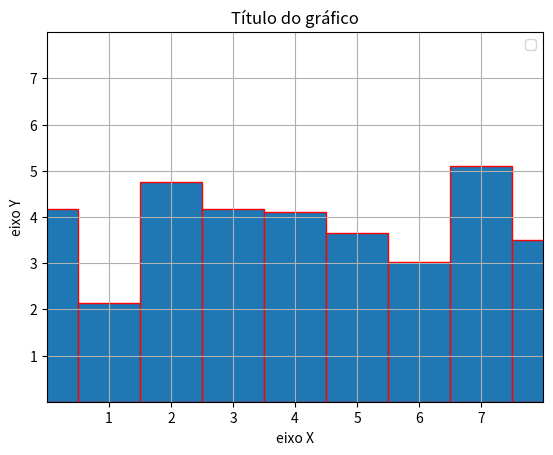

This figure's Python source:
#graicos básicos (Barra)
#biblioteca grafica
import matplotlib.pyplot as plt
#biblioteca numérica
import numpy as np
#criando dados
np.random.seed(2)
x = np.arange(10)
y = np.random.uniform(2, 7, len(x))
# plotagem
fig, ax = plt.subplots()
plt.xlabel('eixo X')
plt.ylabel('eixo Y')
plt.grid(True)
plt.title('Título do gráfico')
plt.legend('legenda')
ax.bar(x, y, width=1, edgecolor="red", linewidth=1)
ax.set(xlim=(0, 8), xticks=np.arange(1, 8),
       ylim=(0, 8), yticks=np.arange(1, 8))

plt.show()
